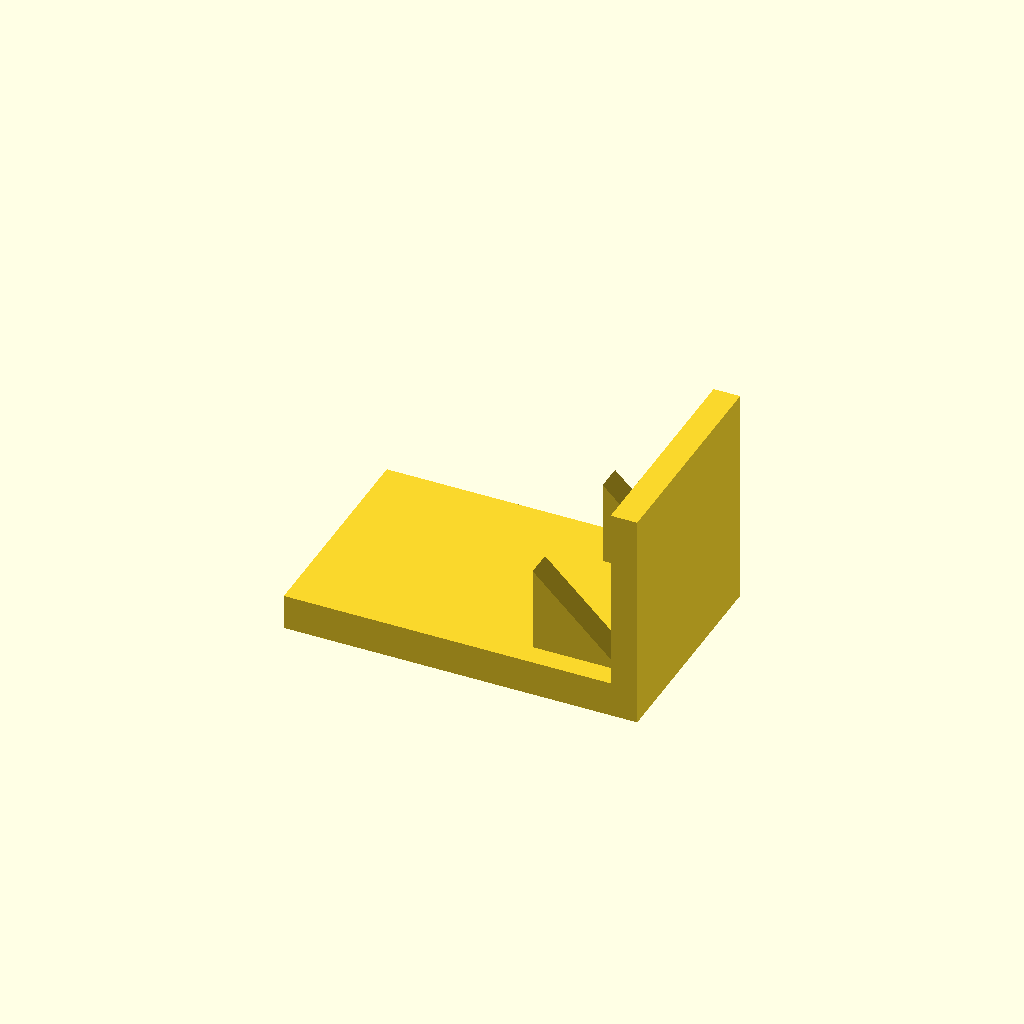
Cell 1 — every parameter at its default value.
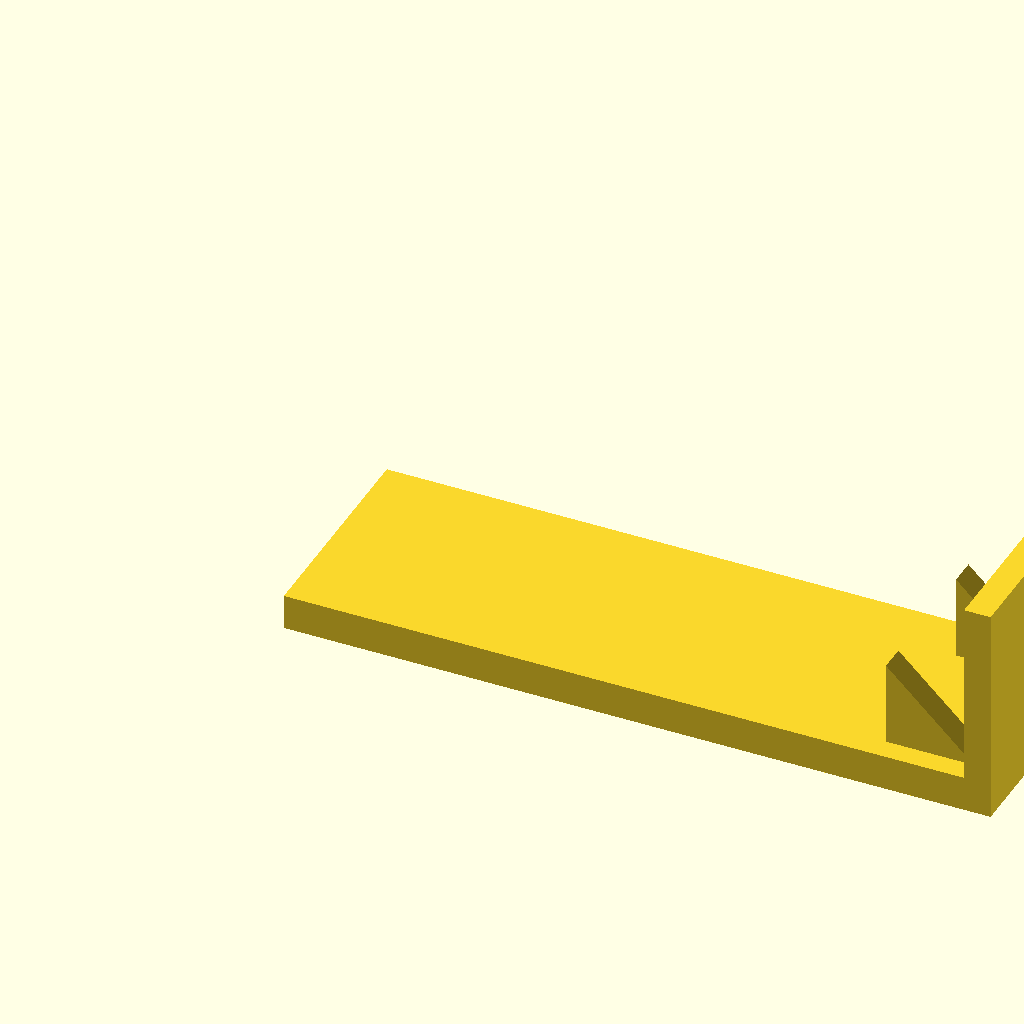
Cell 2: the same model with base_l = 160.
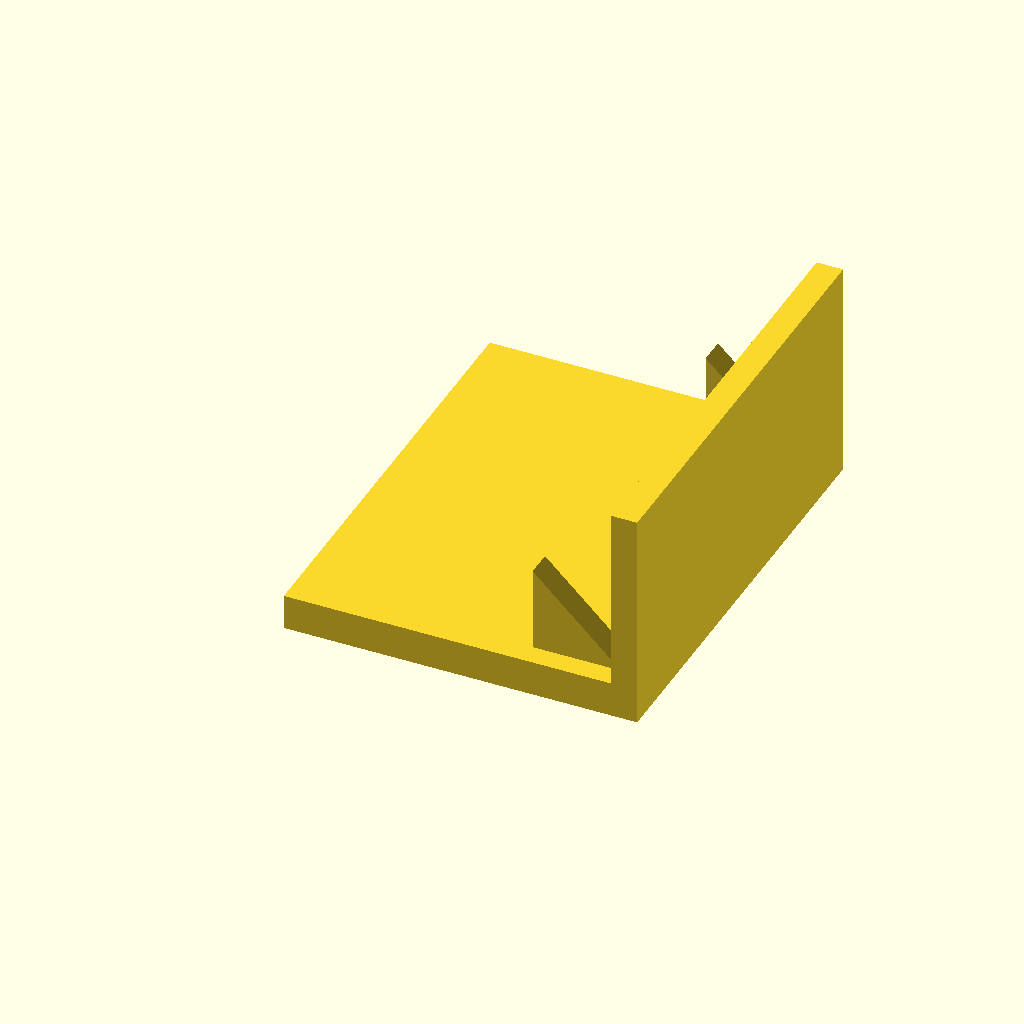
Cell 3: the same model with base_w = 100.
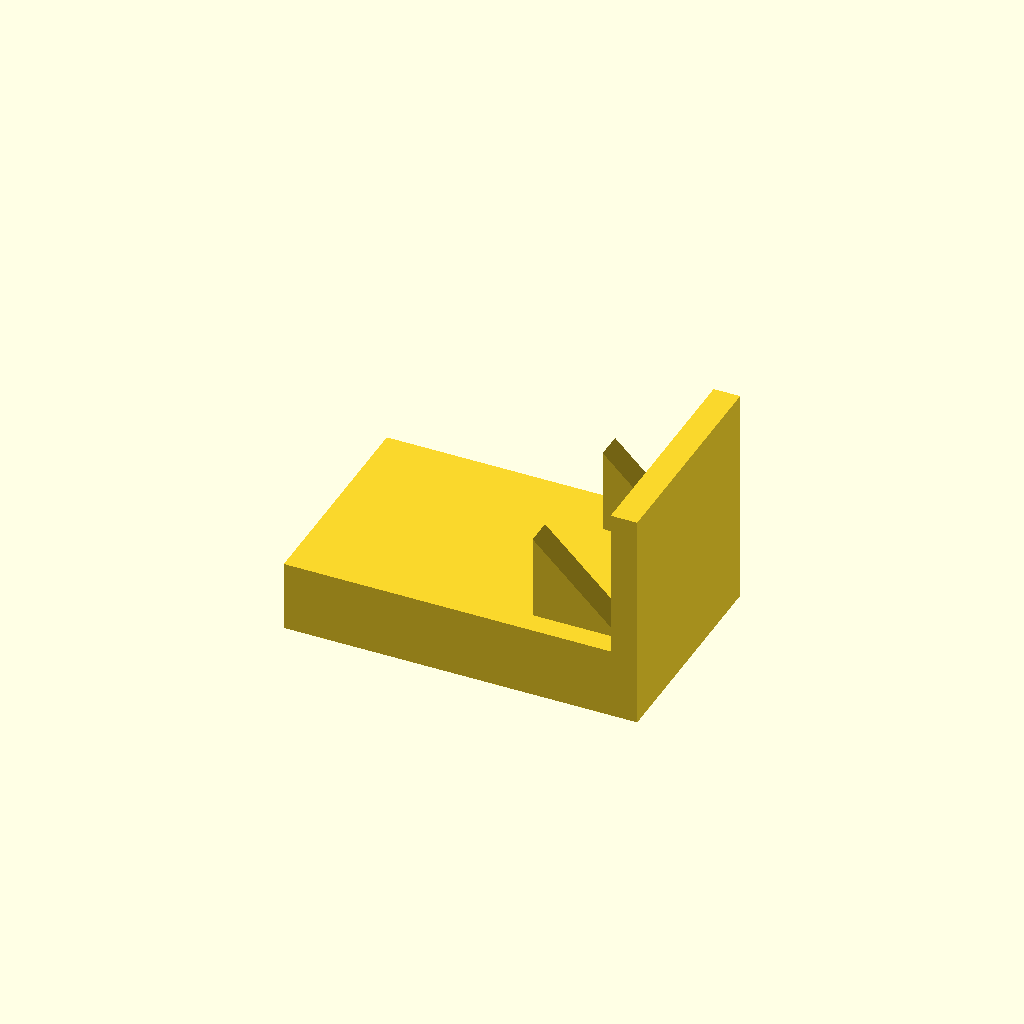
Cell 4: base_t = 16 (everything else at default).
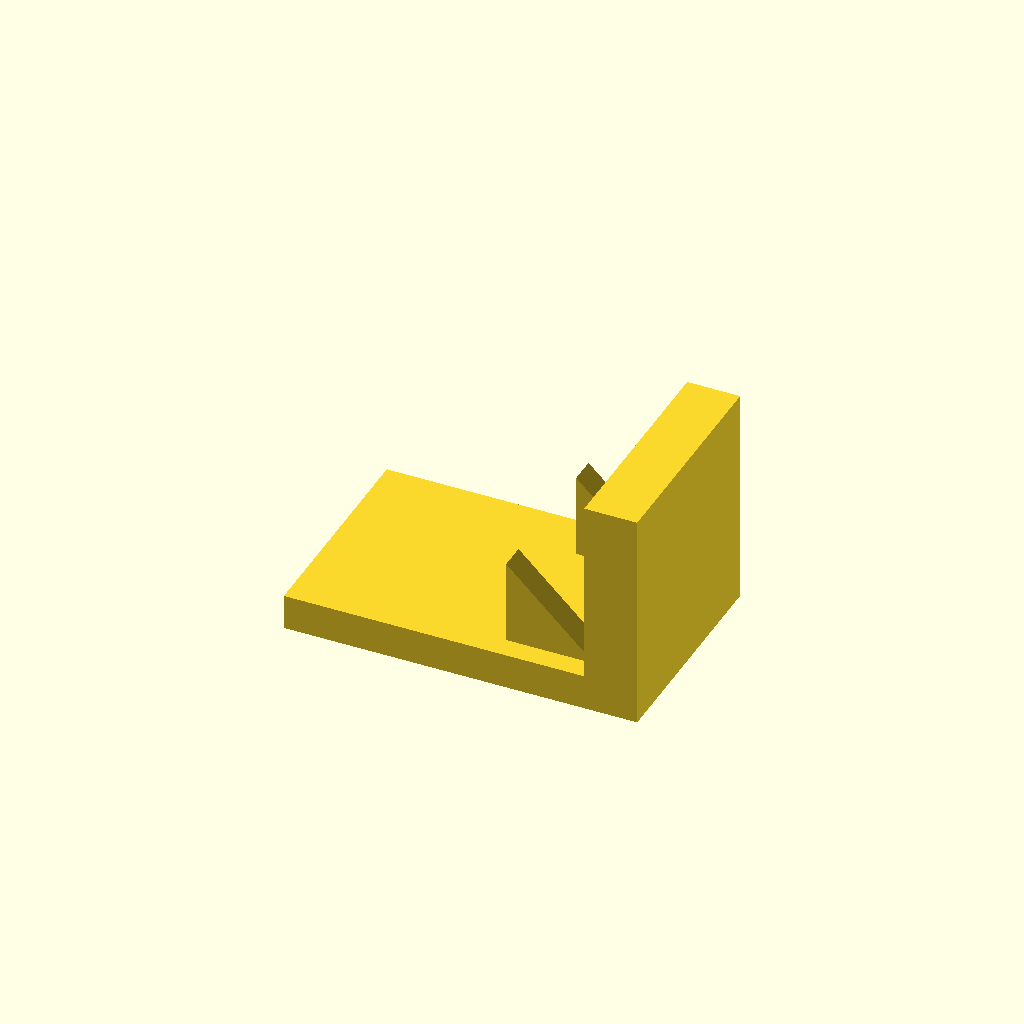
Cell 5: plate_t = 12 (everything else at default).
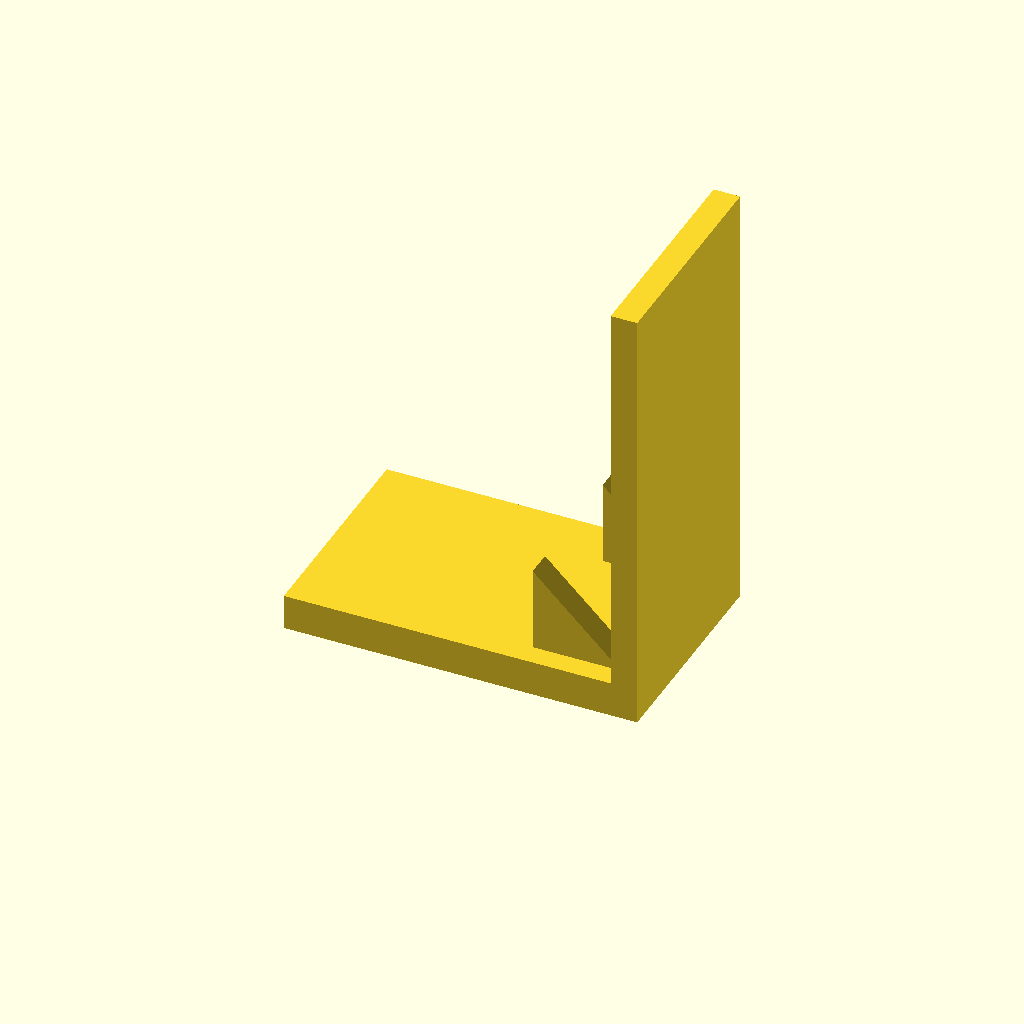
Cell 6: plate_h = 100 (everything else at default).
All cells are drawn from one camera (rotation 55°, 0°, 25°, orthographic, colour scheme Cornfield), so only the parameter changes between them.
The OpenSCAD source (optional_data/data/solid3/ribbracket/part_0094.scad):
$fn = 32;

// ----------------------------------------------------------------------
// Rib bracket: 2-gusset L bracket
// ----------------------------------------------------------------------

// --- parameters (mm) ---
base_l = 80;              // foot length, X
base_w = 50;              // foot width, Y
base_t = 8;               // foot thickness
plate_t = 6;              // upright plate thickness
plate_h = 50;             // overall height
gus_l = 20;               // gusset leg along the foot
gus_h = 20;               // gusset height
gus_t = 6;                // gusset thickness
gus_edge = 5;             // gusset margin from the foot edge
n_gus = 2;                // gusset count

gus_pitch = (base_w - 2 * gus_edge - gus_t) / (n_gus - 1);  // gusset pitch

union() {
  cube([base_l, base_w, base_t]);
  translate([base_l - plate_t, 0, base_t - 1])
    cube([plate_t, base_w, plate_h - base_t + 1]);
  for (i = [0 : n_gus - 1])
    translate([base_l - plate_t - gus_l, gus_edge + i * gus_pitch, base_t - 1])
      rotate([-90, 0, 0])
        linear_extrude(height = gus_t)
          polygon(points = [[0, 0], [gus_l + 1, 0], [0, -gus_h]]);
}
Parameter table extracted from the source (name, type, default, range or options):
base_l: number, default 80
base_w: number, default 50
base_t: number, default 8
plate_t: number, default 6
plate_h: number, default 50
gus_l: number, default 20
gus_h: number, default 20
gus_t: number, default 6
gus_edge: number, default 5
n_gus: number, default 2
